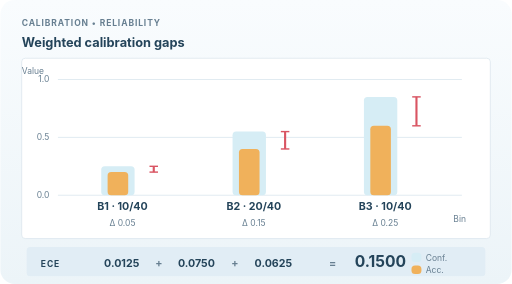
t = 0.00 s
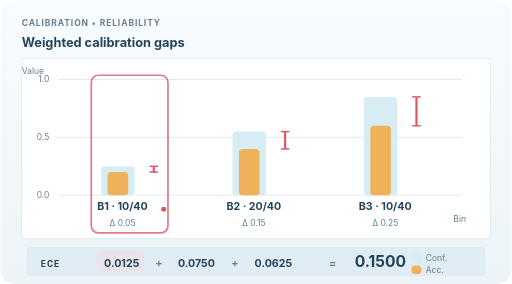
t = 1.50 s
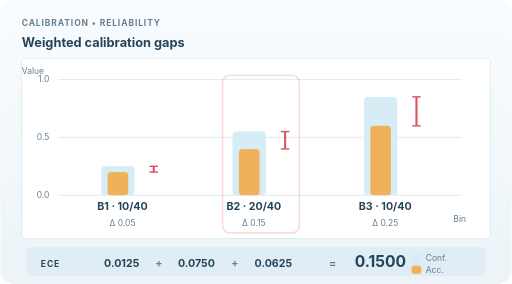
t = 3.06 s
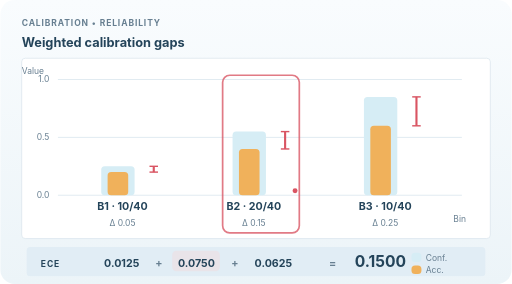
t = 4.49 s
t = 5.94 s: frame unchanged from t = 0.00 s, image omitted
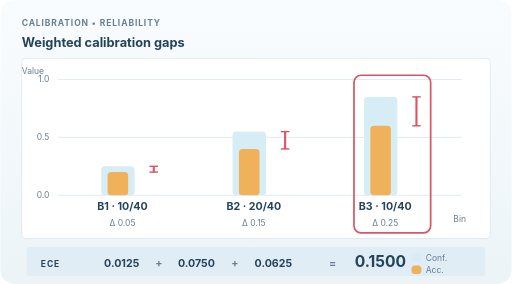
t = 6.66 s

The animated SVG that drew these frames (rendered in a browser with its animation timeline set to each time). Animation: 15 SMIL elements (animate=15); one cycle of 9.00 s, repeats indefinitely.

<svg xmlns="http://www.w3.org/2000/svg" width="720" height="400" viewBox="0 0 720 400" role="img" aria-labelledby="title desc"><title id="title">Expected calibration error: weighted reliability gaps</title><desc id="desc">Schematic 40 predictions in three confidence bins. Bin average confidences 0.25, 0.55, 0.85; accuracies 0.20, 0.40, 0.60; counts 10, 20, 10 (2, 8, 6 correct). Weighted absolute gaps 0.0125, 0.0750, 0.0625 sum to ECE 0.1500. Highlights first identify a bin gap, then its count-weighted contribution; a moving guide connects the two. This is a multiclass top-label example, not binary top-label confidence. All data are illustrative, not model measurements.</desc><defs><linearGradient id="bg" x2="0" y2="1"><stop stop-color="#f9fcfe" /><stop offset="1" stop-color="#ecf4f8" /></linearGradient></defs><style>text{font-family:Inter,'Segoe UI',Arial,sans-serif;fill:#24445a}.muted{fill:#677f91}.heading{font-size:18px;font-weight:750}.eyebrow{font-size:12px;font-weight:750;letter-spacing:1.25px}.small{font-size:12px}.big{font-size:22px;font-weight:750}.number{font-size:15px;font-weight:700}.panel{fill:#fff;stroke:#d9e5ed;stroke-width:1.5}@media(prefers-reduced-motion:reduce){animate,animateMotion{display:none!important}}</style><rect width="720" height="400" fill="url(#bg)" rx="20" /><text x="30" y="36" class="eyebrow muted">CALIBRATION • RELIABILITY</text><text x="30" y="66" class="heading">Weighted calibration gaps</text><rect x="30" y="82" width="660" height="254" rx="5" fill="white" stroke="#d9e5ed" /><path d="M81 275L650 275" stroke="#e1ebf1" stroke-width="1.4" fill="none" /><text x="69" y="279" class="small muted" text-anchor="end">0.0</text><path d="M81 193.5L650 193.5" stroke="#e1ebf1" stroke-width="1.4" fill="none" /><text x="69" y="197.5" class="small muted" text-anchor="end">0.5</text><path d="M81 112L650 112" stroke="#e1ebf1" stroke-width="1.4" fill="none" /><text x="69" y="116" class="small muted" text-anchor="end">1.0</text><text x="30" y="104" class="small muted">Value</text><text x="638" y="312" class="small muted">Bin</text><rect x="142" y="234.25" width="47" height="40.75" rx="5" fill="#d6edf5" /><rect x="151" y="242.4" width="29" height="32.599999999999994" rx="5" fill="#f0b15b" /><path d="M216 234.25L216 242.4" stroke="#d95563" stroke-width="3" fill="none" /><path d="M210 234.25L222 234.25" stroke="#d95563" stroke-width="2" fill="none" /><path d="M210 242.4L222 242.4" stroke="#d95563" stroke-width="2" fill="none" /><text x="172" y="296" class="number" text-anchor="middle">B1 · 10/40</text><text x="172" y="318" class="small muted" text-anchor="middle">Δ 0.05</text><rect x="37" y="348" width="646" height="41" rx="5" fill="#e1edf5" /><rect x="128" y="106" width="108" height="222" rx="10" fill="none" stroke="#d95563" stroke-width="2.4" opacity="0"><animate attributeName="opacity" values="0;0;1;1;0;0" keyTimes="0.000000;0.000000;0.035000;0.130000;0.290000;1.000000" dur="9s" repeatCount="indefinite" /></rect><rect x="135" y="353" width="67" height="29" rx="6" fill="#f6d5d8" opacity="0"><animate attributeName="opacity" values="0;0;0.8;0.8;0;0" keyTimes="0.000000;0.130000;0.200000;0.290000;0.320000;1.000000" dur="9s" repeatCount="indefinite" /></rect><rect x="327" y="185.35" width="47" height="89.65" rx="5" fill="#d6edf5" /><rect x="336" y="209.8" width="29" height="65.19999999999999" rx="5" fill="#f0b15b" /><path d="M401 185.35L401 209.8" stroke="#d95563" stroke-width="3" fill="none" /><path d="M395 185.35L407 185.35" stroke="#d95563" stroke-width="2" fill="none" /><path d="M395 209.8L407 209.8" stroke="#d95563" stroke-width="2" fill="none" /><text x="357" y="296" class="number" text-anchor="middle">B2 · 20/40</text><text x="357" y="318" class="small muted" text-anchor="middle">Δ 0.15</text><rect x="313" y="106" width="108" height="222" rx="10" fill="none" stroke="#d95563" stroke-width="2.4" opacity="0"><animate attributeName="opacity" values="0;0;1;1;0;0" keyTimes="0.000000;0.333333;0.368333;0.463333;0.623333;1.000000" dur="9s" repeatCount="indefinite" /></rect><rect x="242" y="353" width="67" height="29" rx="6" fill="#f6d5d8" opacity="0"><animate attributeName="opacity" values="0;0;0.8;0.8;0;0" keyTimes="0.000000;0.463333;0.533333;0.623333;0.653333;1.000000" dur="9s" repeatCount="indefinite" /></rect><rect x="512" y="136.45000000000002" width="47" height="138.54999999999998" rx="5" fill="#d6edf5" /><rect x="521" y="177.2" width="29" height="97.80000000000001" rx="5" fill="#f0b15b" /><path d="M586 136.45000000000002L586 177.2" stroke="#d95563" stroke-width="3" fill="none" /><path d="M580 136.45000000000002L592 136.45000000000002" stroke="#d95563" stroke-width="2" fill="none" /><path d="M580 177.2L592 177.2" stroke="#d95563" stroke-width="2" fill="none" /><text x="542" y="296" class="number" text-anchor="middle">B3 · 10/40</text><text x="542" y="318" class="small muted" text-anchor="middle">Δ 0.25</text><rect x="498" y="106" width="108" height="222" rx="10" fill="none" stroke="#d95563" stroke-width="2.4" opacity="0"><animate attributeName="opacity" values="0;0;1;1;0;0" keyTimes="0.000000;0.666667;0.701667;0.796667;0.956667;1.000000" dur="9s" repeatCount="indefinite" /></rect><rect x="352" y="353" width="67" height="29" rx="6" fill="#f6d5d8" opacity="0"><animate attributeName="opacity" values="0;0;0.8;0.8;0;0" keyTimes="0.000000;0.796667;0.866667;0.956667;0.986667;1.000000" dur="9s" repeatCount="indefinite" /></rect><text x="57" y="376" class="eyebrow">ECE</text><text x="146" y="376" class="number">0.0125</text><text x="218" y="376" class="number muted">+</text><text x="250" y="376" class="number">0.0750</text><text x="325" y="376" class="number muted">+</text><text x="358" y="376" class="number">0.0625</text><text x="463" y="376" class="number muted">=</text><text x="499" y="376" class="big">0.1500</text><rect x="579" y="356" width="14" height="13" rx="5" fill="#d6edf5" /><text x="599" y="368" class="small muted">Conf.</text><rect x="579" y="374" width="14" height="12" rx="5" fill="#f0b15b" /><text x="599" y="385" class="small muted">Acc.</text><circle id="weighted-guide-0" cx="216" cy="238.325" r="3.5" fill="#d95563" opacity="0"><animate attributeName="cx" values="216;216;230;230;168;168" keyTimes="0;0.13;0.15;0.18;0.2;1" dur="9s" repeatCount="indefinite" /><animate attributeName="cy" values="238.325;238.325;238.325;340;348;348" keyTimes="0;0.13;0.15;0.18;0.2;1" dur="9s" repeatCount="indefinite" /><animate attributeName="opacity" values="0;0;1;1;0;0" keyTimes="0;0.12;0.13;0.2;0.21;1" dur="9s" repeatCount="indefinite" /></circle><circle id="weighted-guide-1" cx="401" cy="197.575" r="3.5" fill="#d95563" opacity="0"><animate attributeName="cx" values="401;401;415;415;275;275" keyTimes="0;0.4633333333333333;0.4833333333333333;0.5133333333333333;0.5333333333333333;1" dur="9s" repeatCount="indefinite" /><animate attributeName="cy" values="197.575;197.575;197.575;340;348;348" keyTimes="0;0.4633333333333333;0.4833333333333333;0.5133333333333333;0.5333333333333333;1" dur="9s" repeatCount="indefinite" /><animate attributeName="opacity" values="0;0;1;1;0;0" keyTimes="0;0.4533333333333333;0.4633333333333333;0.5333333333333333;0.5433333333333333;1" dur="9s" repeatCount="indefinite" /></circle><circle id="weighted-guide-2" cx="586" cy="156.825" r="3.5" fill="#d95563" opacity="0"><animate attributeName="cx" values="586;586;600;600;385;385" keyTimes="0;0.7966666666666666;0.8166666666666667;0.8466666666666667;0.8666666666666667;1" dur="9s" repeatCount="indefinite" /><animate attributeName="cy" values="156.825;156.825;156.825;340;348;348" keyTimes="0;0.7966666666666666;0.8166666666666667;0.8466666666666667;0.8666666666666667;1" dur="9s" repeatCount="indefinite" /><animate attributeName="opacity" values="0;0;1;1;0;0" keyTimes="0;0.7866666666666666;0.7966666666666666;0.8666666666666667;0.8766666666666666;1" dur="9s" repeatCount="indefinite" /></circle></svg>
